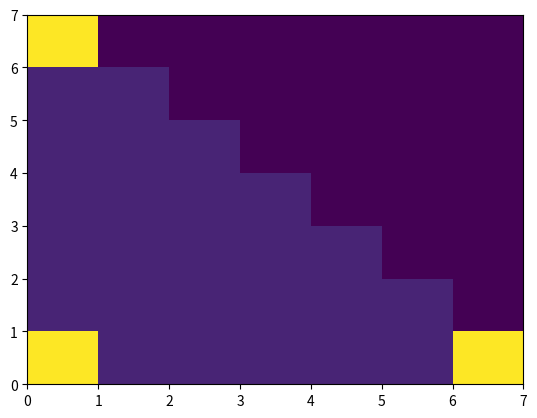
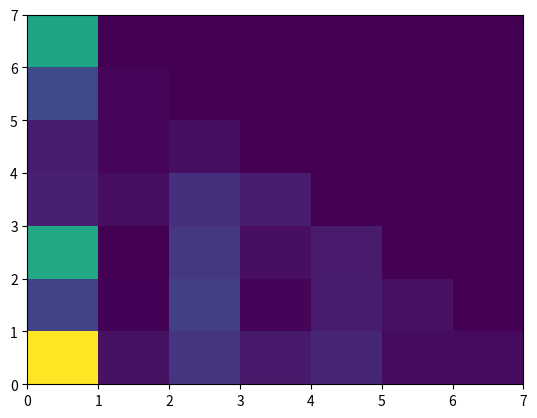
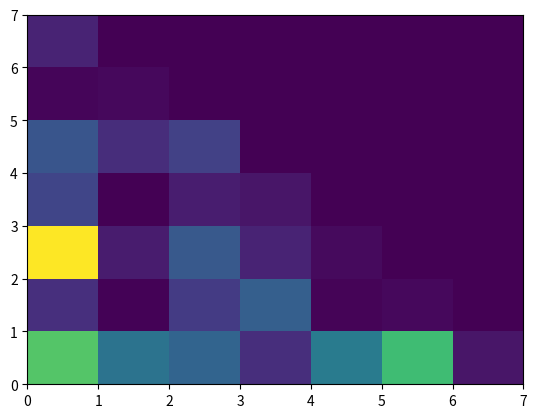
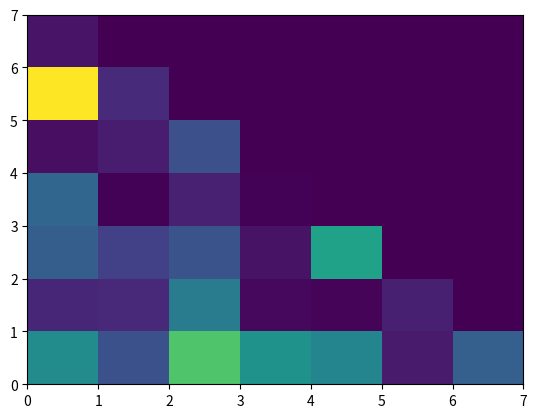
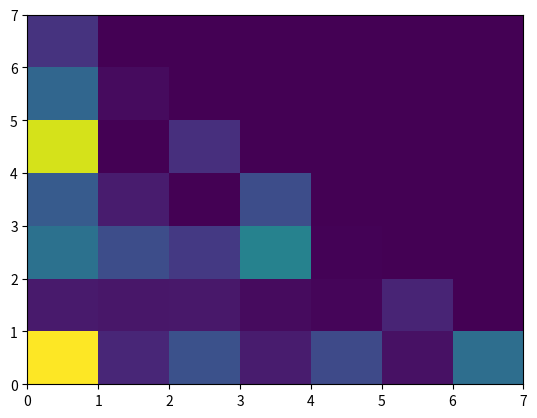
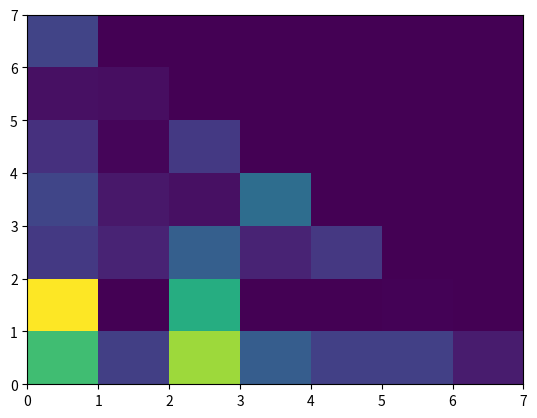
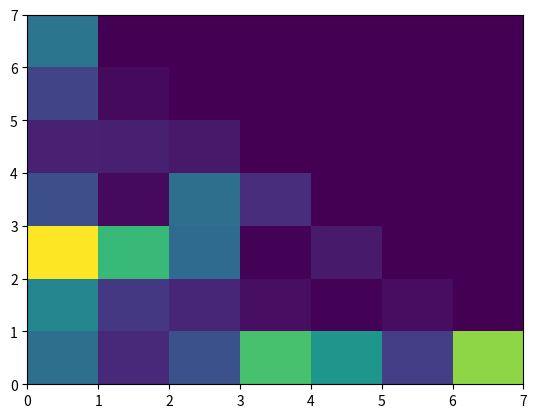
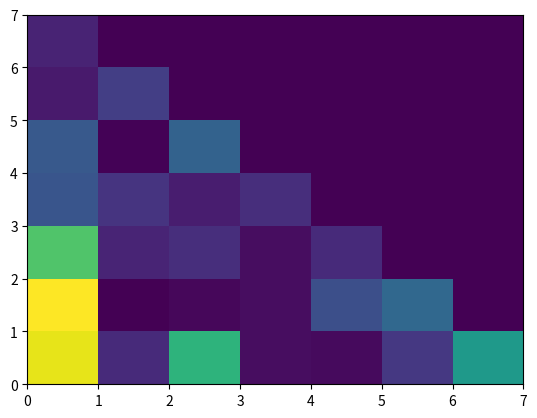
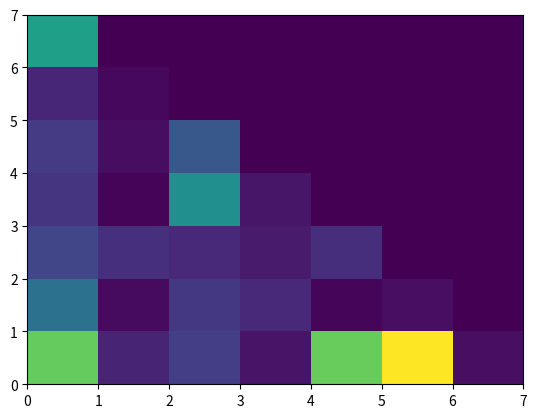
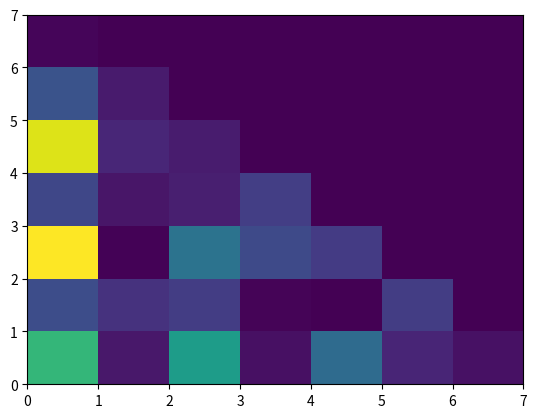
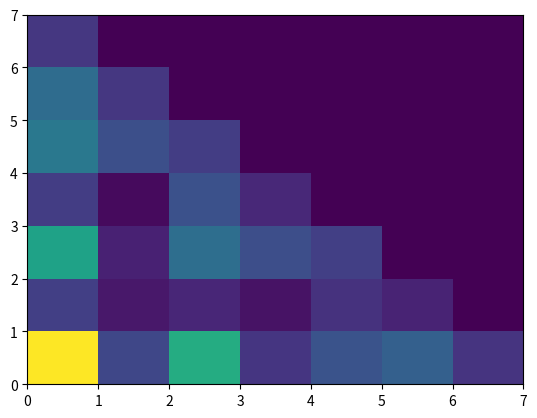

Here is the Python script that generated these plots, in order:
import numpy as np
import matplotlib.pyplot as plt

def RK4(f, Y0, tspan, nt):
    tstart, tend = tspan[0], tspan[1]
    h = (tstart-tend)/(nt-1)
    t = np.linspace(tstart, tend, nt)
    numvar = Y0.shape[0]
    Y = np.zeros((numvar, nt))
    Y.T[0] = Y0

    for i in range(nt-1):
        yn = Y[:,i]
        k1 = f(yn, t[i])
        k2 = f(yn+k1*h/2, t[i]+h/2)
        k3 = f(yn+k2*h/2, t[i]+h/2)
        k4 = f(yn+k3*h, t[i]+h)
        Y[:,i+1] = yn + h/6*(k1+2*k2+2*k3+k4)
    return Y

def coordinate(n):
    coordinates = {}
    head = 0
    for i in range(n):
        head += i
        for j in range(head, head+i+1):
            coordinates[(i-j+head, j-head)] = j
    return coordinates

def matrix_generator(n, R):
    r1, r2, r3 = R
    A = np.zeros((n*(n+1)//2, n*(n+1)//2))
    
    for pair in coordinates:
        x, y = pair
        value = coordinates[pair]
        
        if x > 0:
            A[value, coordinates[(x-1, y)]] = r1
            A[value, coordinates[(x-1, y+1)]] = -r2
        if y > 0:
            A[value, coordinates[(x, y-1)]] = -r3
            A[value, coordinates[(x+1, y-1)]] = r2
        if x+y < n-1:
            A[value, coordinates[(x, y+1)]] = r3
            A[value, coordinates[(x+1, y)]] = -r1

    return A

def RoPpSc(Y,t):
    n = Y.shape[0]
    F = np.zeros(n)
    F = Y * np.matmul(A, Y)
    return F

def colormesh(Y, n, pathname):
    data = np.zeros((n, n))
    for pair in coordinates:
        data[pair] = Y[coordinates[pair]]

    fig, ax = plt.subplots()
    ax.pcolormesh(data)
    plt.savefig(pathname)
    plt.close()
    

if __name__ == '__main__':
    Y0 = np.array([0.1]+[0.01]*20+[0.1]+[0.01]*5+[0.1])
    tspan, nt = [0, 1000], 10000

    coordinates = coordinate(7)
    R = (1,2,1)
    # R = (1,0.5,1)
    A = matrix_generator(7, R)
    
    result = RK4(RoPpSc, Y0, tspan, nt)
    for i in range(nt)[::1000]:
        pathname = './RPS={}.png'.format(i)
        colormesh(result[:,i], 7, pathname)
    
    T = 2000
    pathname = "./RPS-average.png"
    x = np.average(result[:, -T:], axis=1)
    colormesh(x, 7, pathname)

    np.set_printoptions(threshold=np.inf)
    p = 0
    for i in range(1, 8):
        print(x[p: p+i])
        p += i
    
